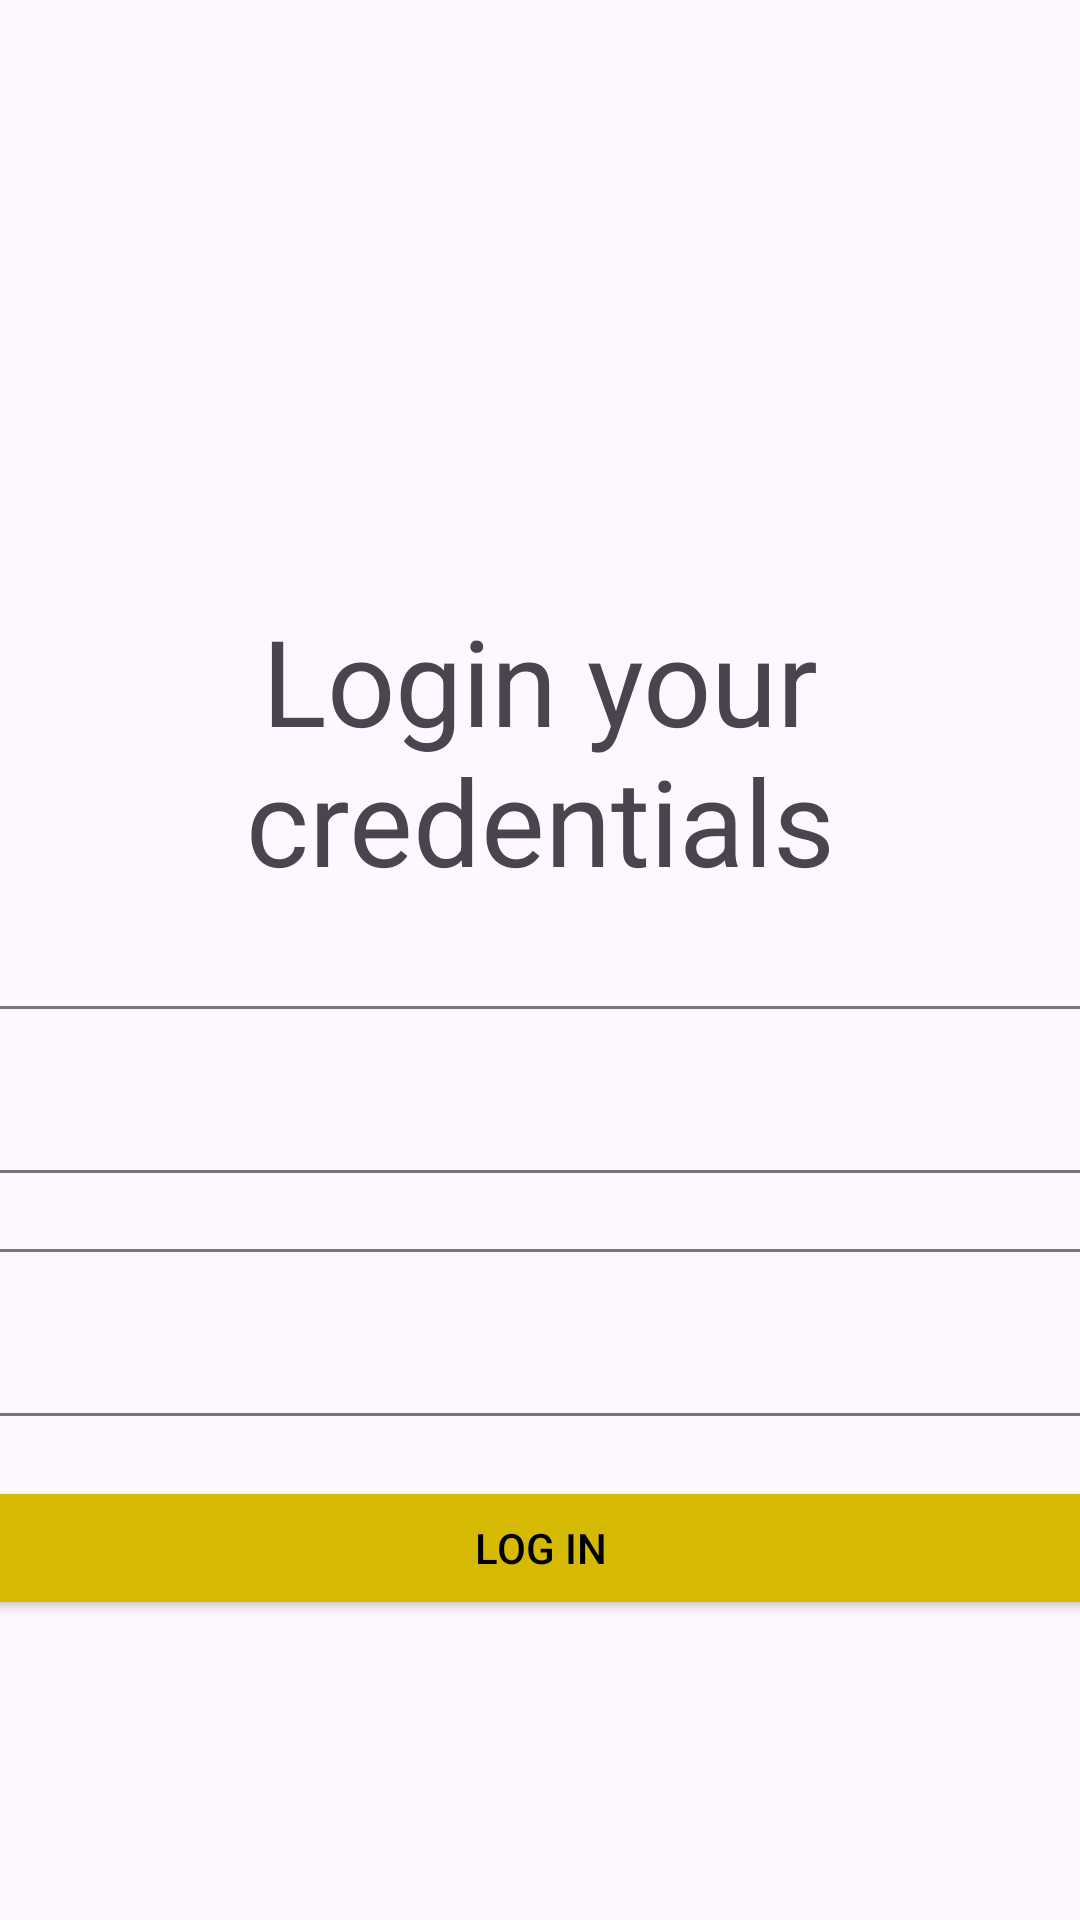

Write the Android layout XML for this screen, with the resource values it uses.
<!-- AndroidManifest.xml: application theme Theme.POS3 -->
<!-- res/layout/activity_login.xml -->
<?xml version="1.0" encoding="utf-8"?>
<androidx.constraintlayout.widget.ConstraintLayout xmlns:android="http://schemas.android.com/apk/res/android"
    xmlns:app="http://schemas.android.com/apk/res-auto"
    xmlns:tools="http://schemas.android.com/tools"
    android:id="@+id/main"
    android:layout_width="match_parent"
    android:layout_height="match_parent"
    tools:context=".LoginActivity">

    <LinearLayout
        android:layout_width="match_parent"
        android:layout_height="wrap_content"
        android:gravity="center"
        android:orientation="vertical">

        <ImageView
            android:id="@+id/imageView"
            android:layout_width="match_parent"
            android:layout_height="200dp"
            app:srcCompat="@drawable/mcdoologo" />

        <LinearLayout
            android:layout_width="match_parent"
            android:layout_height="wrap_content"
            android:orientation="vertical">

            <TextView
                android:layout_width="match_parent"
                android:layout_height="wrap_content"
                android:gravity="center"
                android:text="Login your credentials"
                android:textSize="40sp"
                />

        </LinearLayout>

        <com.google.android.material.textfield.TextInputLayout
            android:layout_width="match_parent"
            android:layout_height="match_parent"
            android:gravity="center"
            android:layout_marginTop="30dp">

            <com.google.android.material.textfield.TextInputEditText
                android:id="@+id/username"
                android:layout_width="600dp"
                android:layout_height="wrap_content"
                android:hint="Username" />


        </com.google.android.material.textfield.TextInputLayout>

        <com.google.android.material.textfield.TextInputLayout
            android:layout_width="match_parent"
            android:layout_height="match_parent"
            android:layout_marginTop="20dp"
            android:gravity="center"
            app:passwordToggleEnabled="true">

            <com.google.android.material.textfield.TextInputEditText
                android:id="@+id/password"
                android:layout_width="600dp"
                android:layout_height="wrap_content"
                android:hint="Password"
                android:inputType="textPassword" />
        </com.google.android.material.textfield.TextInputLayout>

        <Button
            android:id="@+id/btnLogin"
            android:layout_width="400dp"
            android:layout_height="wrap_content"
            android:layout_marginTop="20dp"
            android:backgroundTint="#D5B902"
            android:backgroundTintMode="src_over"
            android:text="Log in"
            app:cornerRadius="15dp"
            app:strokeColor="@color/black"
            app:strokeWidth=".75dp"
            android:textColor="@color/black"/>
    </LinearLayout>

</androidx.constraintlayout.widget.ConstraintLayout>
<!-- resources referenced by this layout -->
<resources>
  <style name="Theme.POS3" parent="Base.Theme.POS3" />
  <style name="Base.Theme.POS3" parent="Theme.Material3.DayNight.NoActionBar">
          
          
      </style>
  <!-- not gathered from this repository: default colours our renderer supplied (Android Studio template values) -->
  <color name="black">#FF000000</color>
</resources>
